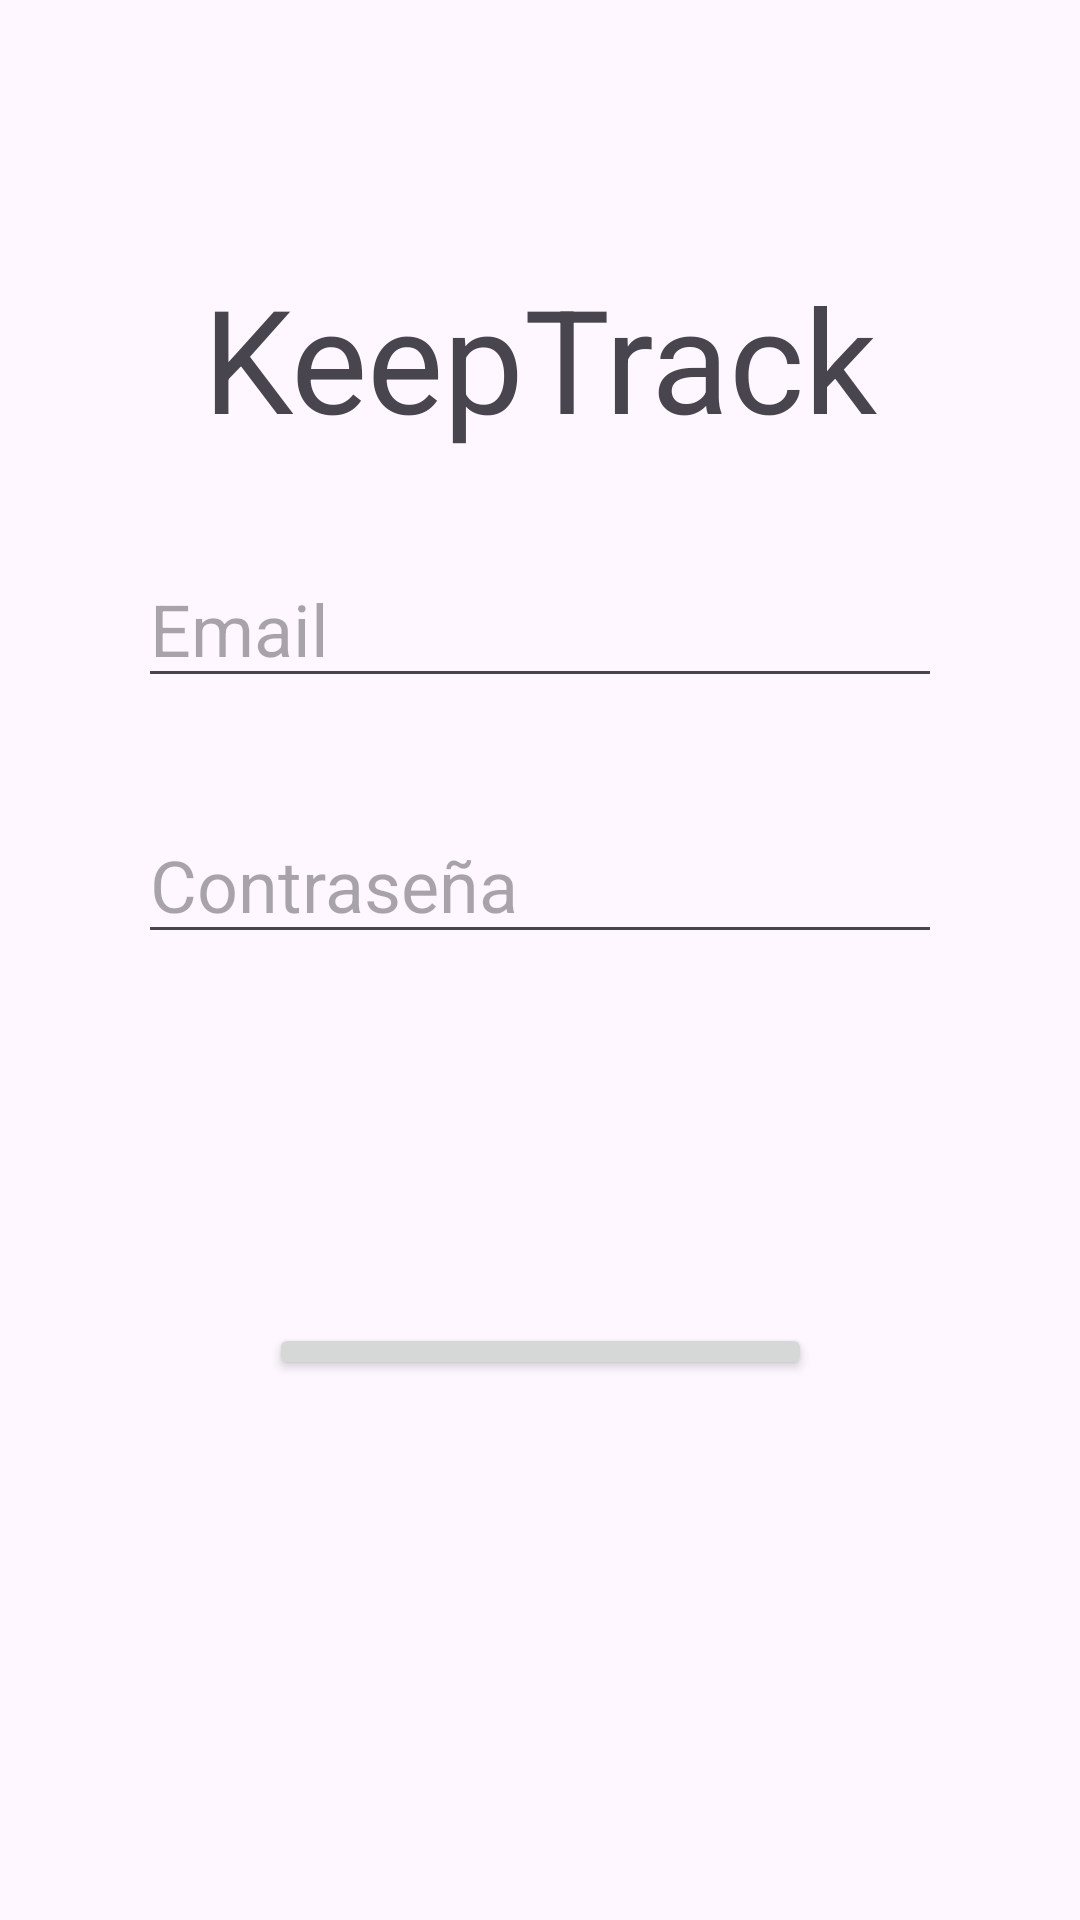

Here is an Android app screen rendered from its layout file. Give the layout XML and the strings, colors and styles it references.
<!-- AndroidManifest.xml: application theme Theme.KeepTrack -->
<!-- res/layout/activity_main.xml -->
<?xml version="1.0" encoding="utf-8"?>
<androidx.constraintlayout.widget.ConstraintLayout xmlns:android="http://schemas.android.com/apk/res/android"
    xmlns:app="http://schemas.android.com/apk/res-auto"
    xmlns:tools="http://schemas.android.com/tools"
    android:id="@+id/main"
    android:layout_width="match_parent"
    android:layout_height="match_parent"
    tools:context=".MainActivity">

    <TextView
        android:id="@+id/textView5"
        android:layout_width="wrap_content"
        android:layout_height="wrap_content"
        android:layout_marginTop="87dp"
        android:layout_marginBottom="32dp"
        android:text="@string/app_name"
        android:textAlignment="center"
        android:textSize="48sp"
        app:layout_constraintBottom_toTopOf="@+id/email"
        app:layout_constraintEnd_toEndOf="parent"
        app:layout_constraintStart_toStartOf="parent"
        app:layout_constraintTop_toTopOf="parent" />

    <EditText
        android:id="@+id/email"
        android:layout_width="0dp"
        android:layout_height="wrap_content"
        android:layout_marginStart="46dp"
        android:layout_marginEnd="46dp"
        android:layout_marginBottom="36dp"
        android:ems="10"
        android:hint="@string/email"
        android:inputType="textEmailAddress"
        android:textColor="@color/black"
        android:textSize="24sp"
        app:layout_constraintBottom_toTopOf="@+id/password"
        app:layout_constraintEnd_toEndOf="parent"
        app:layout_constraintHorizontal_bias="0.0"
        app:layout_constraintStart_toStartOf="parent"
        app:layout_constraintTop_toBottomOf="@+id/textView5" />

    <EditText
        android:id="@+id/password"
        android:layout_width="0dp"
        android:layout_height="wrap_content"
        android:layout_marginStart="46dp"
        android:layout_marginEnd="46dp"
        android:layout_marginBottom="123dp"
        android:ems="10"
        android:hint="@string/password"
        android:inputType="textPassword"
        android:textColor="@color/black"
        android:textSize="24sp"
        app:layout_constraintBottom_toTopOf="@+id/button"
        app:layout_constraintEnd_toEndOf="parent"
        app:layout_constraintStart_toStartOf="parent"
        app:layout_constraintTop_toBottomOf="@+id/email" />

    <Button
        android:id="@+id/button"
        android:layout_width="181dp"
        android:layout_height="0dp"
        android:layout_marginBottom="180dp"
        android:ellipsize="start"
        android:onClick="login"
        android:text="@string/btn_login"
        android:textSize="24sp"
        app:iconSize="40dp"
        app:layout_constraintBottom_toBottomOf="parent"
        app:layout_constraintEnd_toEndOf="parent"
        app:layout_constraintStart_toStartOf="parent"
        app:layout_constraintTop_toBottomOf="@+id/password" />

</androidx.constraintlayout.widget.ConstraintLayout>
<!-- resources referenced by this layout -->
<resources>
  <string name="app_name">KeepTrack</string>
  <string name="btn_login">Ingresar</string>
  <string name="email">Email</string>
  <string name="password">Contraseña</string>
  <style name="Theme.KeepTrack" parent="Base.Theme.KeepTrack" />
  <style name="Base.Theme.KeepTrack" parent="Theme.Material3.DayNight.NoActionBar">
          
          
      </style>
  <!-- not gathered from this repository: default colours our renderer supplied (Android Studio template values) -->
  <color name="black">#FF000000</color>
</resources>
